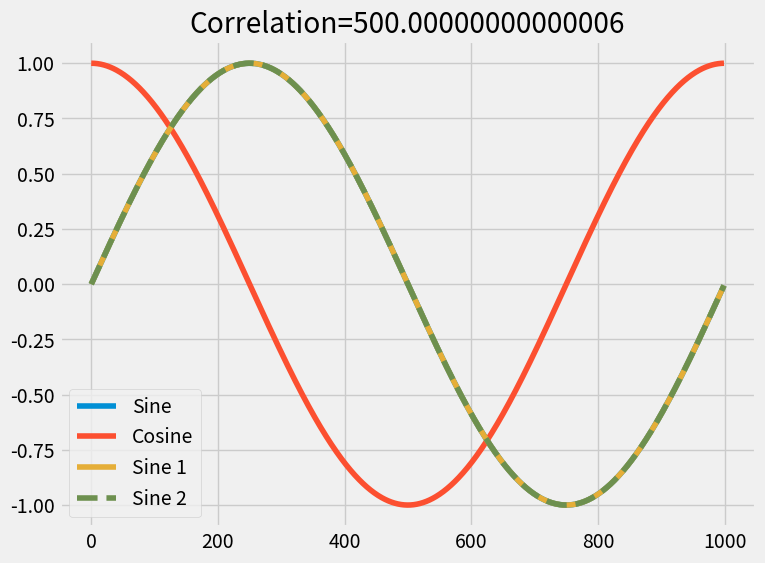
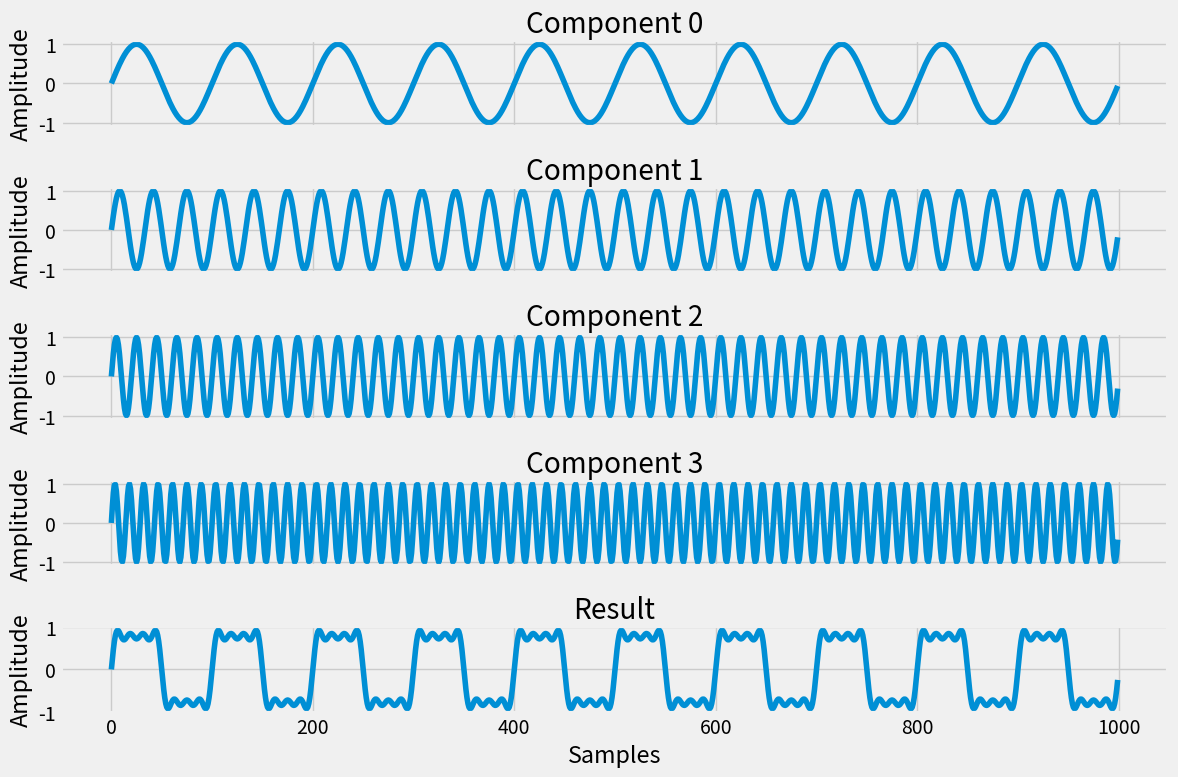
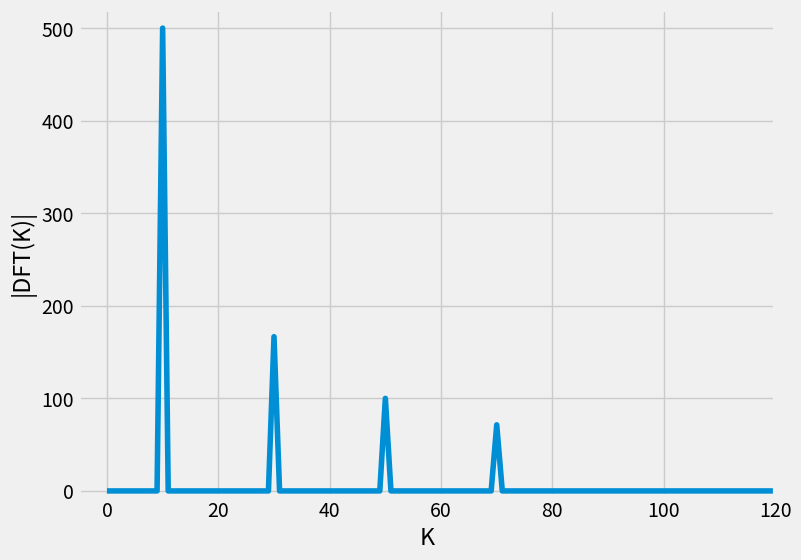
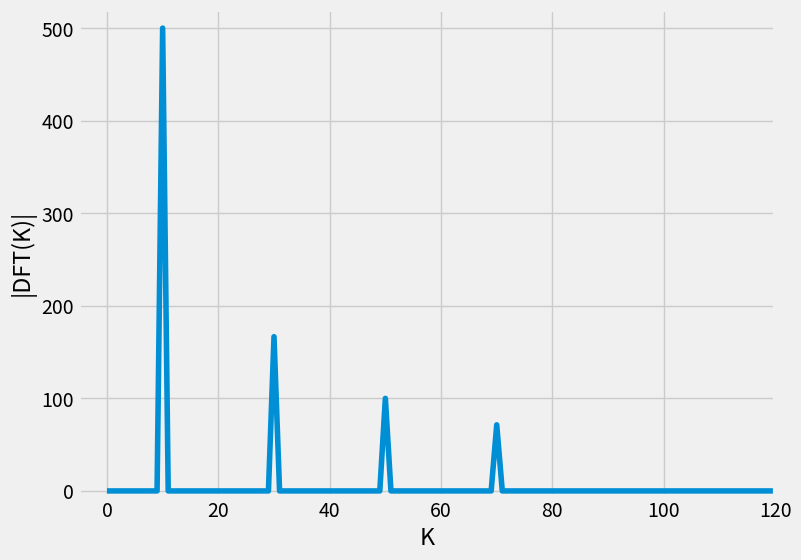

These charts were generated, in order, by the following Python code:
# -*- coding: utf-8 -*-
"""
[redacted]
"""

import numpy as np
import pandas as pd
import matplotlib.pyplot as plt

def create_signal(sample_duration, sample_freq, signal_type, signal_freq):
    """
    Create some signals to work with, e.g. if we were to sample at 100 Hz
    (100 times per second) and collect the data for 10 seconds, resulting
    in 1000 samples in total. Then we would specify sample_duration = 10,
    sample_freq = 100.
    
    Apart from that, we will also give the option of generating sine or cosine
    wave and the frequencies of these signals
    """
    raw_value = 2 * np.pi * signal_freq * np.arange(0, sample_duration, 1. / sample_freq)
    if signal_type == 'cos':
        return np.cos(raw_value)
    elif signal_type == 'sin':
        return np.sin(raw_value)
    

def dft(x):
    """Compute the Discrete Fourier Transform of the 1d ndarray x."""
    N = x.size
    n = np.arange(N)
    k = n.reshape((N, 1))
    
    # complex number in python are denoted by the j symbol,
    # instead of i that we're showing in the formula
    e = np.exp(-2j * np.pi * k * n / N)
    return np.dot(e, x)
#Correlation
# change default style figure and font size
plt.rcParams['figure.figsize'] = 8, 6
plt.rcParams['font.size'] = 12
plt.style.use('fivethirtyeight')

# dissimilar signals have low correlation
signal1 = create_signal(10, 100, 'sin', 0.1)
signal2 = create_signal(10, 100, 'cos', 0.1)
plt.plot(signal1, label='Sine')
plt.plot(signal2, label='Cosine')
plt.title('Correlation={:.1f}'.format(np.dot(signal1, signal2)))
plt.legend()
plt.show()

# similar signals have high correlation
signal1 = create_signal(10, 100, 'sin', 0.1)
signal2 = create_signal(10, 100, 'sin', 0.1)
plt.plot(signal1, label='Sine 1')
plt.plot(signal2, label='Sine 2', linestyle='--')
plt.title('Correlation={}'.format(np.dot(signal1, signal2)))
plt.legend()
plt.show()

# Fourier Transformation
# reminder:
# sample_duration means we're collecting the data for x seconds
# sample_freq means we're sampling x times per second
sample_duration = 10
sample_freq = 100
signal_type = 'sin'
num_samples = sample_freq * sample_duration
num_components = 4

components = np.zeros((num_components, num_samples))
components[0] = create_signal(sample_duration, sample_freq, signal_type, 1)
components[1] = create_signal(sample_duration, sample_freq, signal_type, 3)
components[2] = create_signal(sample_duration, sample_freq, signal_type, 5)
components[3] = create_signal(sample_duration, sample_freq, signal_type, 7)

signal = 1 * components[0] + (1/3) * components[1] + (1/5) * components[2] + (1/7) * components[3]

fig, ax = plt.subplots(nrows=num_components+1, sharex=True, figsize=(12,8))
for i in range(num_components):
    ax[i].plot(components[i])
    ax[i].set_ylim((-1.1, 1.1))
    ax[i].set_title('Component {}'.format(i))
    ax[i].set_ylabel('Amplitude')

ax[i+1].plot(signal )
ax[i+1].set_title('Result')
ax[i+1].set_ylabel('Amplitude')

ax[num_components ].set_xlabel('Samples')
plt.tight_layout()

fft_result = np.fft.fft(signal)
print('length of fft result: ', len(fft_result))
fft_result[:5]
plt.figure()
plt.plot(np.abs(fft_result))
plt.xlim((-5, 120))  # notice that we limited the x-axis to 120 to focus on the interesting part
plt.ylim((-5, 520))
plt.xlabel('K')
plt.ylabel('|DFT(K)|')
plt.show()

dft_result = dft(signal)
print('result matches:', np.allclose(dft_result, fft_result))
plt.figure()
plt.plot(np.abs(dft_result))
plt.xlim((-5, 120))
plt.ylim((-5, 520))
plt.xlabel('K')
plt.ylabel('|DFT(K)|')
plt.show()